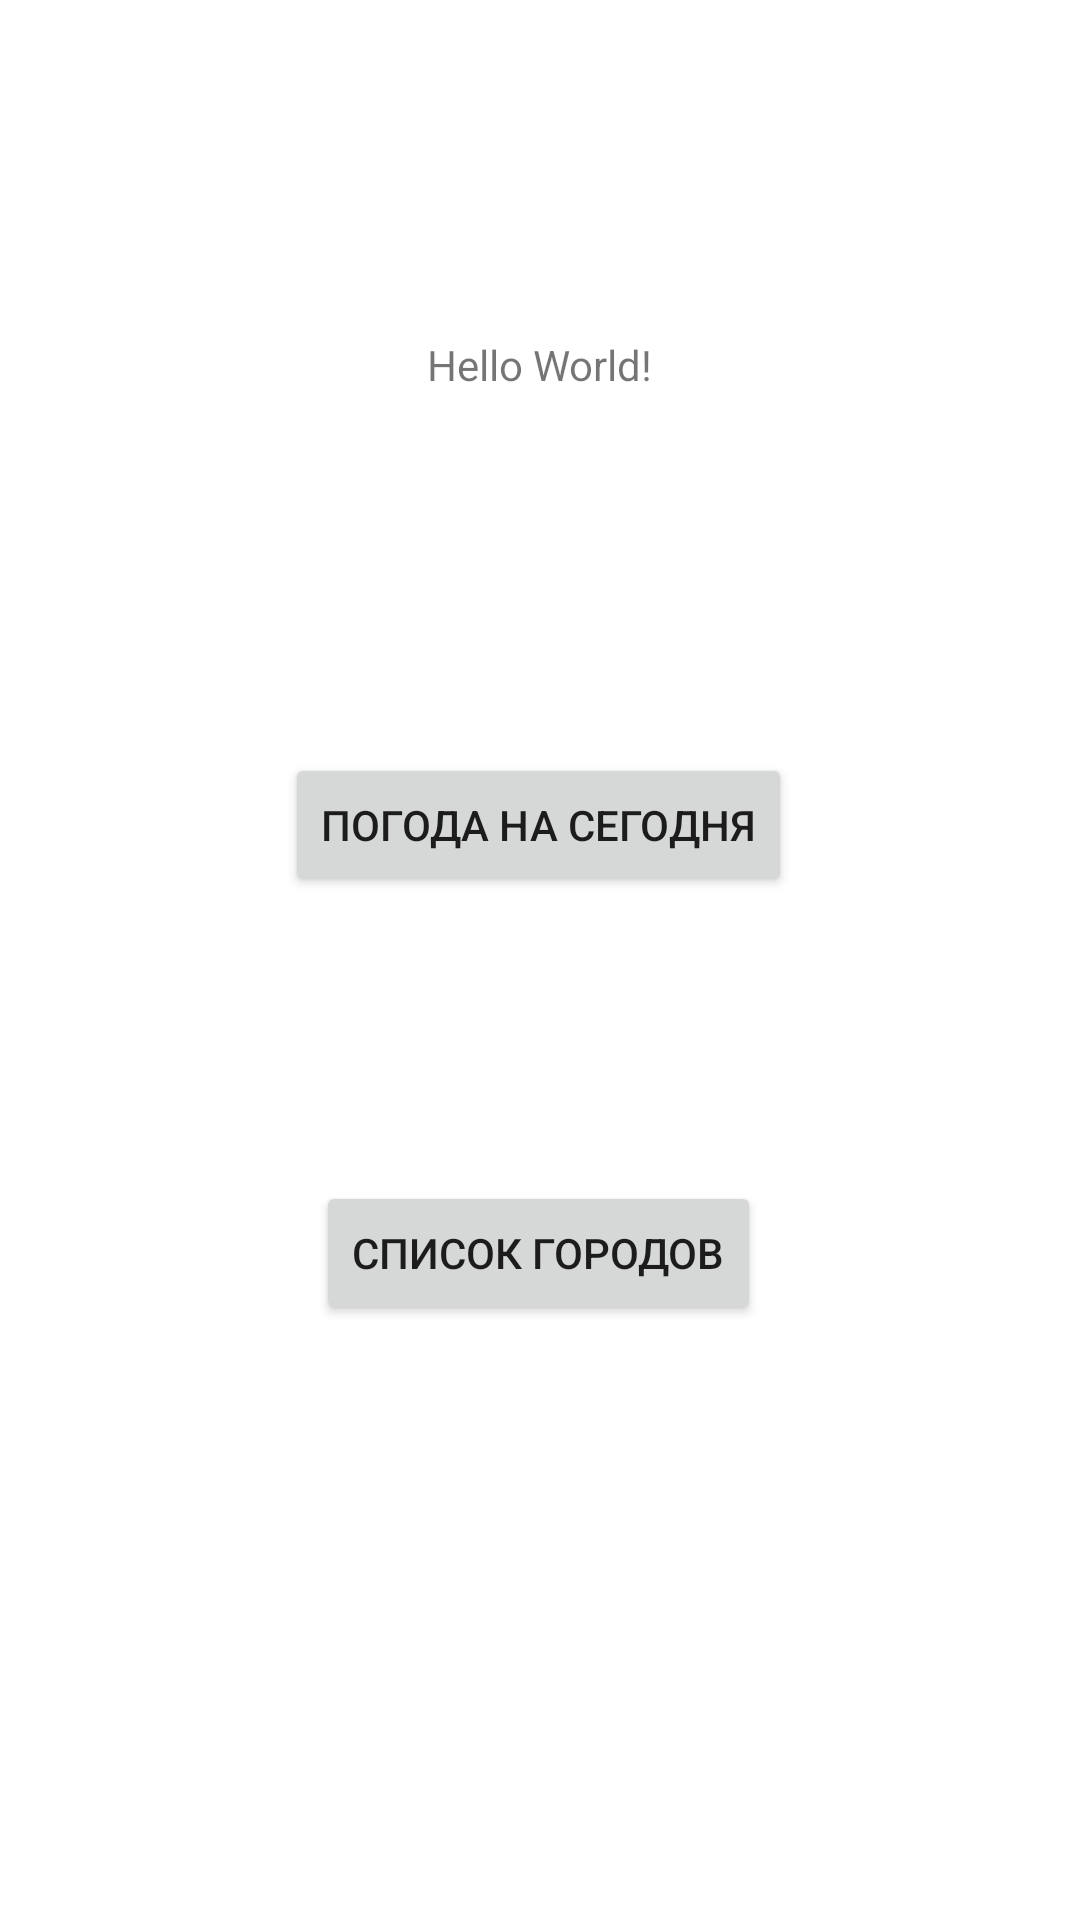

Produce the Android XML layout that renders to this screen, including the resource entries it uses.
<!-- AndroidManifest.xml: application theme Theme.LabWeather -->
<!-- res/layout/activity_main.xml -->
<?xml version="1.0" encoding="utf-8"?>
<androidx.constraintlayout.widget.ConstraintLayout xmlns:android="http://schemas.android.com/apk/res/android"
    xmlns:app="http://schemas.android.com/apk/res-auto"
    xmlns:tools="http://schemas.android.com/tools"
    android:layout_width="match_parent"
    android:layout_height="match_parent"
    tools:context=".MainActivity">

    <TextView
        android:id="@+id/textView"
        android:layout_width="wrap_content"
        android:layout_height="wrap_content"
        android:layout_marginTop="112dp"
        android:text="Hello World!"
        app:layout_constraintLeft_toLeftOf="parent"
        app:layout_constraintRight_toRightOf="parent"
        app:layout_constraintTop_toTopOf="parent" />

    <Button
        android:id="@+id/pogodaKn"
        android:layout_width="wrap_content"
        android:layout_height="wrap_content"
        android:layout_marginTop="120dp"
        android:text="погода на сегодня"
        app:layout_constraintEnd_toEndOf="parent"
        app:layout_constraintHorizontal_bias="0.498"
        app:layout_constraintStart_toStartOf="parent"
        app:layout_constraintTop_toBottomOf="@+id/textView" />

    <Button
        android:id="@+id/spisokG"
        android:layout_width="wrap_content"
        android:layout_height="wrap_content"
        android:layout_marginBottom="104dp"
        android:text="Список городов"
        app:layout_constraintBottom_toBottomOf="parent"
        app:layout_constraintEnd_toEndOf="parent"
        app:layout_constraintHorizontal_bias="0.498"
        app:layout_constraintStart_toStartOf="parent"
        app:layout_constraintTop_toBottomOf="@+id/pogodaKn" />

</androidx.constraintlayout.widget.ConstraintLayout>
<!-- resources referenced by this layout -->
<resources>
  <style name="Theme.LabWeather" parent="Theme.MaterialComponents.DayNight.DarkActionBar">
          
          <item name="colorPrimary">@color/purple_500</item>
          <item name="colorPrimaryVariant">@color/purple_700</item>
          <item name="colorOnPrimary">@color/white</item>
          
          <item name="colorSecondary">@color/teal_200</item>
          <item name="colorSecondaryVariant">@color/teal_700</item>
          <item name="colorOnSecondary">@color/black</item>
          
          <item name="android:statusBarColor" tools:targetApi="l">?attr/colorPrimaryVariant</item>
          
      </style>
  <!-- not gathered from this repository: default colours our renderer supplied (Android Studio template values) -->
  <color name="purple_500">#FF6200EE</color>
  <color name="purple_700">#FF3700B3</color>
  <color name="teal_200">#FF03DAC5</color>
  <color name="teal_700">#FF018786</color>
  <color name="black">#FF000000</color>
  <color name="white">#FFFFFFFF</color>
</resources>
